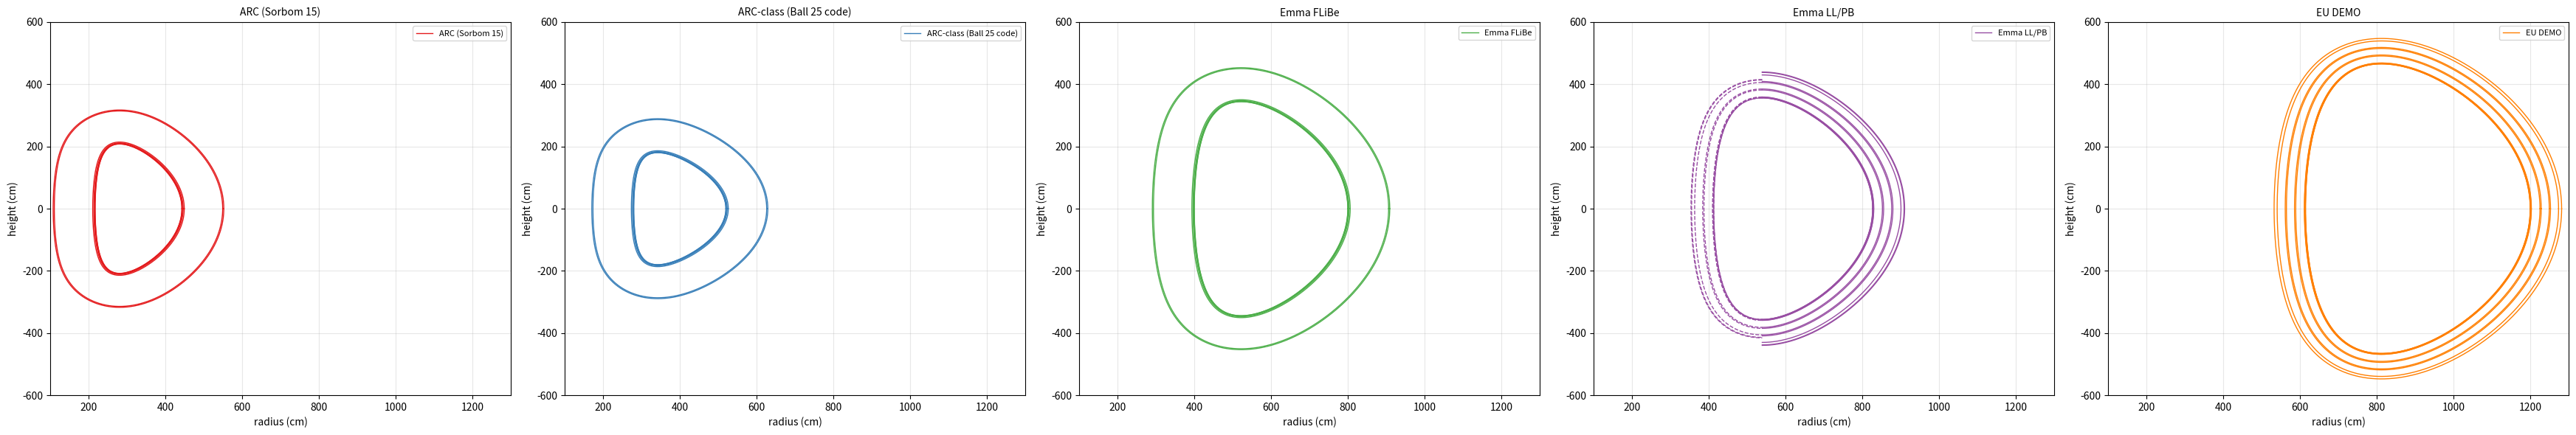
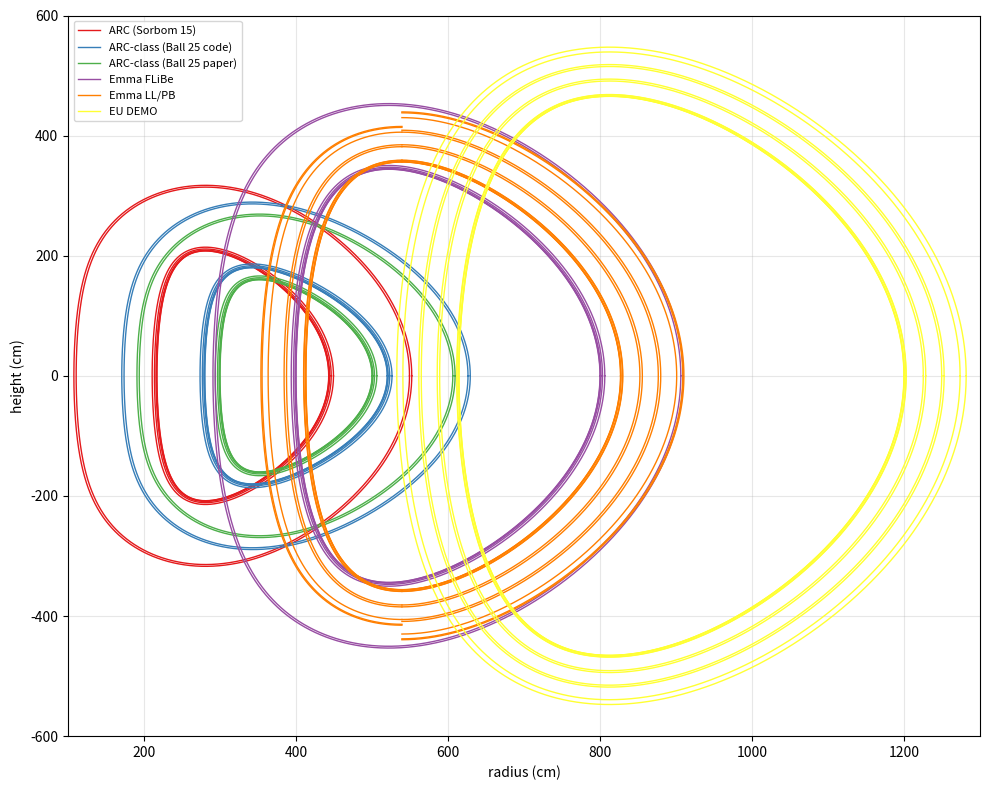

Reproduce these figures in Python, in order.
import numpy as np
import matplotlib
matplotlib.use("Agg")
import matplotlib.pyplot as plt

import os
os.makedirs("figures", exist_ok=True)


"""
This file is meant to be standalone (execute this by itself, independent of main.py)
"""

class Specs:
    def __init__(self, name:str, R0:float, a:float, kappa:float, delta:float, outboardlayers:list, inboardlayers:list=None):
        self.name   = name
        self.R0, self.a, self.kappa, self.delta = R0, a, kappa, delta
        self.aspect = self.R0 / self.a
        self.outboardlayers = outboardlayers
        self.inboardlayers = inboardlayers if inboardlayers is not None else outboardlayers

        self.surf_area = miller_surface_area(R0, a, kappa, delta)
        print(f"{self.name} plasma-facing surface area: {self.surf_area/1e4:.4f} m^2")

    def __repr__(self):
        return (f"TokamakReactor(R0= {self.R0:.4f} m, a={self.a:.4f} m, "
                f"kappa= {self.kappa:.4f}, delta={self.delta:.4f})")


def main():

    ARC_Sorbom     = Specs('ARC (Sorbom 15)',     
                           330, 113, 1.84, 0.45, [(0.3,'fw'), (1,'st1'), (2,'br1'), (3,'st2'), (100,'br2'), (3,'st3')])
    ARC_Ball_code  = Specs('ARC-class (Ball 25 code)',
                           400, 120, 1.5 , 0.5 , [(0.3,'fw'), (1,'st1'), (2,'br1'), (3,'st2'), (100,'br2'), (3,'st3')])
    ARC_Ball_paper = Specs('ARC-class (Ball 25 paper)',
                           400, 100, 1.6 , 0.5 , [(0.3,'fw'), (1,'st1'), (2,'br1'), (3,'st2'), (100,'br2'), (3,'st3')])
    Emma_FLiBe     = Specs('Emma FLiBe',
                           600, 200, 1.72, 0.4 , [(0.3,'fw'), (1,'st1'), (2,'br1'), (3,'st2'), (100,'br2'), (3,'st3')])
    Emma_LL        = Specs('Emma LL/PB',
                           620, 207, 1.72, 0.4 , [(0.2,'fwplasma'), (0.4,'fwf'), (2,'fwc'), (0.4,'fwb'), (22.5,'br1'), (3.2,'d1'), (21.0,'br2'), (3.2,'d2'), (21.0,'br3'), (8.0,'im'), (1.5, 'bp')], 
                           [(0.2,'fwplasma'), (0.4,'fwf'), (2,'fwc'), (0.4,'fwb'), (22.5,'br1'), (3.2,'d1'), (21.0,'br2'), (8.0,'im'), (1.5, 'bp')])
    #fw+plasma just for volume, instead of subtracting the volume of my plasma hemispheres
    #just total the first wall and plasma volume
    EU_DEMO        = Specs('EU DEMO',
                           907.2, 292.7, 1.59, 0.33, [(0.2,'fw'), (0.4,'st1'), (2,'br1'), (0.4,'st2'), (22.5,'br2'), (3.2,'st3'), (21.0,'br3'), (3.2,'st4'), (21.0,'br4'), (8.0,'st5')]) 
    plot_separate([ARC_Sorbom, ARC_Ball_code, Emma_FLiBe, Emma_LL, EU_DEMO]) # , ITER_LL, EU_DEMO_PB]
    plot_together([ARC_Sorbom, ARC_Ball_code, ARC_Ball_paper, Emma_FLiBe, Emma_LL, EU_DEMO]) # , ITER_LL, EU_DEMO_PB]


def plot_separate(reactors_to_plot, n=10000):

    fig, ax = plt.subplots(1, len(reactors_to_plot), figsize=(7*len(reactors_to_plot), 6))

    # Create parameter array
    i, t = 0, np.linspace(0, 2*np.pi, n)

    # Define colors for different reactors
    colors = plt.cm.Set1(np.arange(len(reactors_to_plot))) 

    for i, reactor in enumerate(reactors_to_plot):
        color = colors[i]

        ax[i].set_xlim(100, 1300)
        ax[i].set_ylim(-600, 600)
        ax[i].set_xlabel('radius (cm)', fontsize=10)
        ax[i].set_ylabel('height (cm)', fontsize=10)
        ax[i].set_title(f'{reactor.name}', fontsize=10)
        ax[i].grid(True, alpha=0.3)
        # ax[i].axis('equal')
        

        # Plasma shape
        R, Z, _ = miller_offset(t, reactor.R0, reactor.a, reactor.kappa, reactor.delta, 0)
        ax[i].plot(R, Z, '-', color=color, linewidth=1,label=reactor.name) # , label='Original Miller D-shape')
        
        # --- Case 1: asymmetric (separate inboard vs outboard) ---
        if reactor.inboardlayers is not None and reactor.inboardlayers != reactor.outboardlayers:
            # Outboard
            offset_out = 0
            for d, label in enumerate(reactor.outboardlayers):
                offset_out += label[0]
                (R_in, Z_in), (R_out, Z_out) = miller_offset_split(
                    t, reactor.R0, reactor.a, reactor.kappa, reactor.delta,
                    d_in=0, d_out=offset_out, calc_vol=False
                )
                ax[i].plot(R_out, Z_out, '-', color=color, linewidth=1)

            # Inboard
            offset_in = 0
            for d, label in enumerate(reactor.inboardlayers):
                offset_in += label[0]
                (R_in, Z_in), (R_out, Z_out) = miller_offset_split(
                    t, reactor.R0, reactor.a, reactor.kappa, reactor.delta,
                    d_in=offset_in, d_out=0, calc_vol=False
                )
                ax[i].plot(R_in, Z_in, '--', color=color, linewidth=1)

        # --- Case 2: symmetric (use old loop) ---
        else:
            offset = 0
            for d, label in enumerate(reactor.outboardlayers):
                offset += label[0]
                R_offset, Z_offset, _ = miller_offset(t, reactor.R0, reactor.a, reactor.kappa, reactor.delta, offset)
                ax[i].plot(R_offset, Z_offset, '-', color=color, linewidth=1)
        ax[i].legend(fontsize=8, loc="best")

    plt.tight_layout()

    plt.savefig('tokamaks_seperate_sym_asym.png', dpi=300, bbox_inches='tight', transparent=False)  

def plot_together(reactors_to_plot, n=10000):
    fig, ax = plt.subplots(1, 1, figsize=(10, 8))  # Single subplot
    
    # Create parameter array
    t = np.linspace(0, 2*np.pi, n)
    
    # Define colors for different reactors
    colors = plt.cm.Set1(np.arange(len(reactors_to_plot))) 
    
    for i, reactor in enumerate(reactors_to_plot):
        color = colors[i]
        
        # Plasma shape
        R, Z, VPlasma = miller_offset(t, reactor.R0, reactor.a, reactor.kappa, reactor.delta, 0)
        ax.plot(R, Z, color=color, linewidth=1, label=f'{reactor.name}')
        
        breeding_vol = 0  # initialize here for both cases

        # Asymmetric inboard and outboard layers
        if reactor.inboardlayers is not None and reactor.inboardlayers != reactor.outboardlayers:
            # --- Outboard layers ---
            offset_out, V_out_prev = 0, 0
            print(f"\n{reactor.name} Plasma volume = {VPlasma/1e6:.4f} m^3")
            for d, tag in enumerate(reactor.outboardlayers):
                offset_out += tag[0]
                (R_in, Z_in, V_in), (R_out, Z_out, V_out) = miller_offset_split(
                    t, reactor.R0, reactor.a, reactor.kappa, reactor.delta,
                    d_in=0, d_out=offset_out, calc_vol=True
                )
                dV_out = V_out - V_out_prev
                print(f"{reactor.name}  OUT {tag[1]} vol = {dV_out/1e6:.4f} m^3")
                if tag[1].startswith('br'):
                    breeding_vol += dV_out
                V_out_prev = V_out

                ax.plot(R_out, Z_out, color=color, linestyle='-', linewidth=1)

            # --- Inboard layers ---
            offset_in, V_in_prev = 0, 0
            for d, tag in enumerate(reactor.inboardlayers):
                offset_in += tag[0]
                (R_in, Z_in, V_in), (R_out, Z_out, V_out) = miller_offset_split(
                    t, reactor.R0, reactor.a, reactor.kappa, reactor.delta,
                    d_in=offset_in, d_out=0, calc_vol=True
                )
                dV_in = V_in - V_in_prev
                
                print(f"{reactor.name} IN {tag[1]} vol = {dV_in/1e6:.4f} m^3")
                if tag[1].startswith('br'):
                    breeding_vol += dV_in 
                V_in_prev = V_in
                ax.plot(R_in, Z_in, color=color, linestyle='-', linewidth=1)
        else:
            # Symmetric layers around full circumference
            offset, V0 = 0, 0
            breeding_vol = 0
            for j, layer in enumerate(reactor.outboardlayers):
                offset += layer[0]
                R, Z, V = miller_offset(t, reactor.R0, reactor.a, reactor.kappa, reactor.delta, offset)

                print(f"{reactor.name} {layer[1]} vol = {(V - V0)/1e6:.4f} m^3") # for debugging :)
            
                if layer[1].startswith('br'):
                    breeding_vol += (V - V0)

                V0 = V

                # Use same color but different linestyle for layers
                linestyle = '-' # '--' if j % 2 == 0 else ':'
                ax.plot(R, Z, color=color, linestyle=linestyle, 
                    linewidth=1) # , alpha=0.7) # , label=f'{reactor.name} {layer[1]}')

        print(f"{reactor.name} breeding vol = {breeding_vol/1e6:.4f} m^3")
    
    # Set common properties
    ax.set_xlim(100, 1300)
    ax.set_ylim(-600, 600)
    ax.set_xlabel('radius (cm)', fontsize=10)
    ax.set_ylabel('height (cm)', fontsize=10)
    ax.grid(True, alpha=0.3)
    ax.legend(loc='best', fontsize=8)
    plt.tight_layout()
   
    plt.savefig('tokamaks_together_sym_asym.png', dpi=300, bbox_inches='tight', transparent=False)  






def miller_model(t, R0, a, kappa, delta):
    """
    Calculate parametric coordinates from the Miller local equilibrium model.
    cf. R. L. Miller et al., doi.org/10.1063/1.872666
    cf. (Justin) Ball et al., arxiv.org/pdf/1510.08923
    
    Args:
        t  : array : parameter from 0 to 2pi
        R0 : float : major radius (cm)
        a  : float : minor radius (cm)
        kappa : float : elongation
        delta : float : triangularity
    
    Returns:
        R, Z : arrays of R and Z coordinates 
    """
    R = R0 + a * np.cos(t + delta * np.sin(t))
    Z = kappa * a * np.sin(t)

    # Ensure the contours are closed (first point = last point) for OpenMC
    if not (np.isclose(R[0], R[-1]) and np.isclose(Z[0], Z[-1])):
        R = np.append(R, R[0])
        Z = np.append(Z, Z[0])

    return R, Z

def split_inboard_outboard(R, Z):
    # Find indices of top and bottom of our D
    i_top = np.argmax(Z)
    i_bot = np.argmin(Z)

    # Path 1: top to bottom 
    if i_top < i_bot:
        R1, Z1 = R[i_top:i_bot+1], Z[i_top:i_bot+1]
        R2, Z2 = np.concatenate([R[i_bot:], R[:i_top+1]]), np.concatenate([Z[i_bot:], Z[:i_top+1]])
    else: # Path 2: top to bottom
        R1, Z1 = R[i_top:], Z[i_top:]
        R1, Z1 = np.concatenate([R1, R[:i_bot+1]]), np.concatenate([Z1, Z[:i_bot+1]])
        R2, Z2 = R[i_bot:i_top+1], Z[i_bot:i_top+1]

    # Now decide which is inboard vs outboard
    if np.mean(R1) > np.mean(R2):
        R_in, Z_in = R1, Z1
        R_out, Z_out   = R2, Z2
    else:
        R_in, Z_in = R2, Z2
        R_out, Z_out   = R1, Z1

    return (R_in, Z_in), (R_out, Z_out)


def miller_surface_area(R0, a, kappa, delta, n=1000):
    """
    Surface area of the toroidal surface obtained by revolving the Miller contour
    about the z-axis.
   
    Returns: 
      A : float : Surface area in (length units)^2.
    """
    t = np.linspace(0.0, 2*np.pi, n, endpoint=False)
    phi = t + delta*np.sin(t)

    R = R0 + a*np.cos(phi)
    dRdt = -a*np.sin(phi)*(1.0 + delta*np.cos(t))

    Z = kappa*a*np.sin(t)
    dZdt = kappa*a*np.cos(t)

    integrand = R*np.sqrt(dRdt**2 + dZdt**2)
    A = 2*np.pi*np.trapezoid(integrand, t)
    return A


def miller_offset(t, R0, a, kappa, delta, d, calc_vol=True):

    # Original Miller contour
    R = R0 + a * np.cos(t + delta * np.sin(t))
    Z = kappa * a * np.sin(t)

    # Derivatives
    dR_dt = -a * np.sin(t + delta * np.sin(t)) * (1 + delta * np.cos(t))
    dZ_dt = kappa * a * np.cos(t)

    # Outward normal
    N_R = dZ_dt
    N_Z = -dR_dt
    N_mag = np.sqrt(N_R**2 + N_Z**2)
    N_R_unit, N_Z_unit = N_R/N_mag, N_Z/N_mag

    # Offset contour
    R_offset = R + d * N_R_unit
    Z_offset = Z + d * N_Z_unit

    # Close polygon
    if not (np.isclose(R_offset[0], R_offset[-1]) and np.isclose(Z_offset[0], Z_offset[-1])):
        R_offset = np.append(R_offset, R_offset[0])
        Z_offset = np.append(Z_offset, Z_offset[0])

    if calc_vol:
        # Shoelace area
        A = 0.5 * np.sum(R_offset[:-1]*Z_offset[1:] - R_offset[1:]*Z_offset[:-1])

        # Centroid in R
        Cx = (1/(6*A)) * np.sum((R_offset[:-1] + R_offset[1:]) *
                                (R_offset[:-1]*Z_offset[1:] - R_offset[1:]*Z_offset[:-1]))
        # Torus volume
        volume = 2*np.pi*Cx*abs(A)

        return R_offset, Z_offset, volume

    return R_offset, Z_offset

def miller_offset_split(t, R0, a, kappa, delta, d_in, d_out, calc_vol=True):
    """
    Return separate offset curves for inboard and outboard sides.
    """
    # Base Miller contour
    R = R0 + a * np.cos(t + delta * np.sin(t))
    Z = kappa * a * np.sin(t)

    # Derivatives for normal vector
    dR_dt = -a * np.sin(t + delta * np.sin(t)) * (1 + delta * np.cos(t))
    dZ_dt = kappa * a * np.cos(t)

    N_R = dZ_dt
    N_Z = -dR_dt
    N_mag = np.sqrt(N_R**2 + N_Z**2)
    N_R_unit, N_Z_unit = N_R / N_mag, N_Z / N_mag

    # Split curve into inboard vs outboard
    i_top = np.argmax(Z)
    i_bot = np.argmin(Z)

    if i_top < i_bot:
        idx_in = np.arange(i_top, i_bot+1)
        idx_out  = np.concatenate([np.arange(i_bot, len(R)), np.arange(0, i_top+1)])
    else:
        idx_in = np.concatenate([np.arange(i_top, len(R)), np.arange(0, i_bot+1)])
        idx_out  = np.arange(i_bot, i_top+1)

    # Apply different offsets
    R_out = R[idx_out] + d_out * N_R_unit[idx_out]
    Z_out = Z[idx_out] + d_out * N_Z_unit[idx_out]

    R_in  = R[idx_in]  + d_in  * N_R_unit[idx_in]
    Z_in  = Z[idx_in]  + d_in  * N_Z_unit[idx_in]

    if calc_vol:
        def polygon_volume(Rc, Zc):
            # Close polygon by adding the cut line (straight vertical from bottom to top)
            Rc_closed = np.append(Rc, Rc[0])
            Zc_closed = np.append(Zc, Zc[0])

            # Shoelace area
            A = 0.5 * np.sum(Rc_closed[:-1]*Zc_closed[1:] - Rc_closed[1:]*Zc_closed[:-1])

            # Centroid in R
            Cx = (1/(6*A)) * np.sum((Rc_closed[:-1] + Rc_closed[1:]) *
                                    (Rc_closed[:-1]*Zc_closed[1:] - Rc_closed[1:]*Zc_closed[:-1]))

            # Toroidal volume
            return 2*np.pi*Cx*abs(A)

        V_out = polygon_volume(R_out, Z_out)
        V_in  = polygon_volume(R_in,  Z_in)

        return (R_in, Z_in, V_in), (R_out, Z_out, V_out)

    return (R_in, Z_in), (R_out, Z_out)




# def miller_volume(t, R0, a, kappa, delta, d):




if __name__ == '__main__':
    main()


